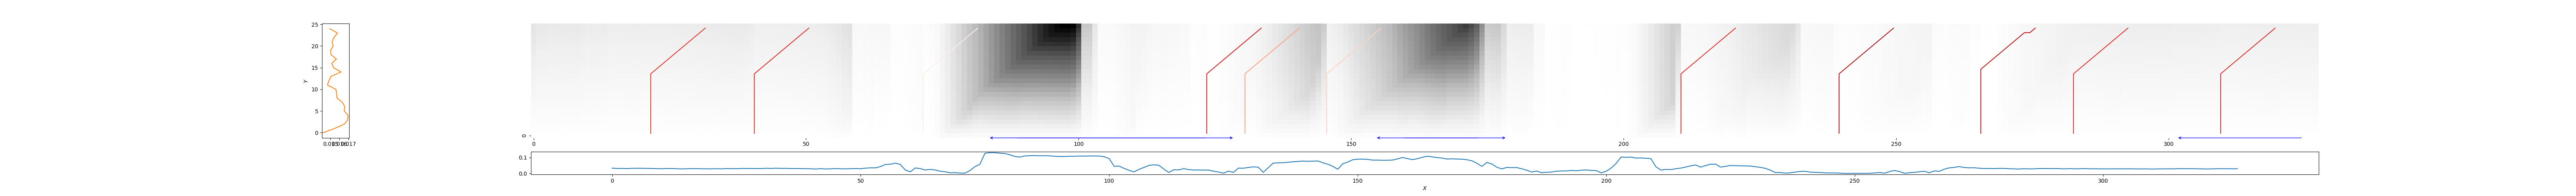

Source data for this figure (header and first rows):
22, 32, 0.3471145622832184
41, 51, 0.3195
72, 82, 0.9545
124, 134, 0.2671
131, 141, 0.6706
146, 156, 0.8282
211, 221, 0.3305
240, 250, 0.1552
266, 276, 0.1908
283, 293, 0.3209
310, 320, 0.3149
